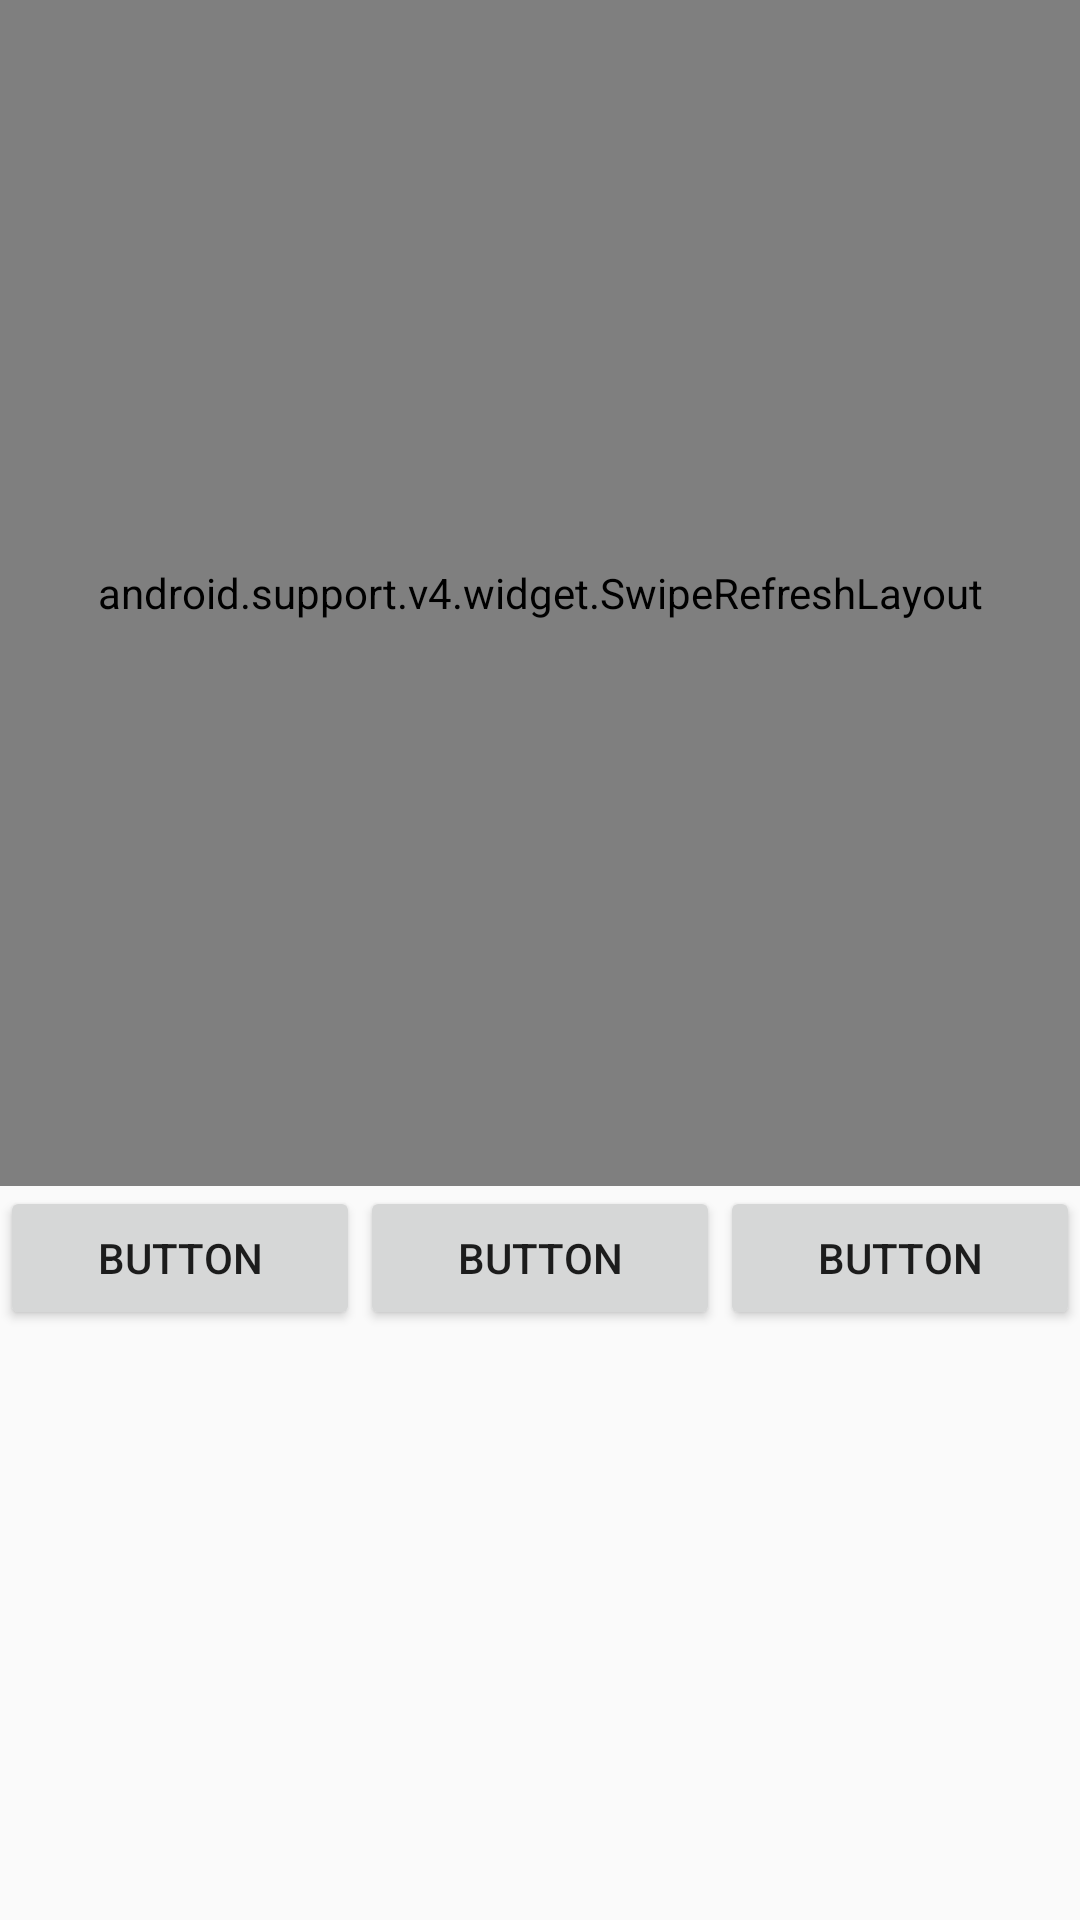

The Android layout XML behind this screen, and the referenced resources:
<!-- AndroidManifest.xml: application theme AppTheme -->
<!-- res/layout/activity_app.xml -->
<?xml version="1.0" encoding="utf-8"?>
<LinearLayout xmlns:android="http://schemas.android.com/apk/res/android"
    android:orientation="vertical" android:layout_width="match_parent"
    android:layout_height="match_parent"
    android:weightSum="1">

    <android.support.v4.widget.SwipeRefreshLayout
        android:id="@+id/swipeContainer"
        android:layout_width="match_parent"
        android:layout_height="439dp"
        android:layout_weight="0.1">

    <RelativeLayout
        android:layout_width="match_parent"
        android:layout_height="247dp"
        android:id="@+id/spineViewID">

    </RelativeLayout>

    </android.support.v4.widget.SwipeRefreshLayout>

    <LinearLayout
        android:orientation="horizontal"
        android:layout_width="match_parent"
        android:layout_height="match_parent"
        android:layout_weight="0.9">

        <Button
            android:text="Button"
            android:layout_width="match_parent"
            android:layout_height="wrap_content"
            android:id="@+id/calBTN"
            android:layout_weight="0.33" />

        <Button
            android:text="Button"
            android:layout_width="match_parent"
            android:layout_height="wrap_content"
            android:id="@+id/stepsBTN"
            android:layout_weight="0.33" />

        <Button
            android:text="Button"
            android:layout_width="match_parent"
            android:layout_height="wrap_content"
            android:id="@+id/button"
            android:layout_weight="0.33" />

    </LinearLayout>

</LinearLayout>
<!-- resources referenced by this layout -->
<resources>
  <style name="AppTheme" parent="Theme.AppCompat.Light.DarkActionBar">
          
          <item name="colorPrimary">@color/colorPrimary</item>
          <item name="colorPrimaryDark">@color/colorPrimaryDark</item>
          <item name="colorAccent">@color/colorAccent</item>
      </style>
  <color name="colorPrimary">#3F51B5</color>
  <color name="colorPrimaryDark">#303F9F</color>
  <color name="colorAccent">#FF4081</color>
</resources>
